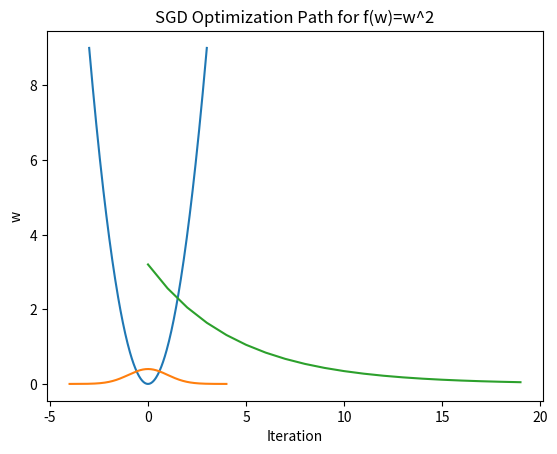

Generate this figure with matplotlib:
import numpy as np
import matplotlib.pyplot as plt

v = np.array([1, 2])
A = np.array([[2, -1], [1, 3]])
Av = A @ v

v, Av

np.linalg.eig(A)

x = np.linspace(-3, 3, 200)
f = x**2
df = 2*x

plt.plot(x, f)
plt.title('f(x) = x^2')
plt.xlabel('x')
plt.ylabel('f(x)')
plt.show()

mu, sigma = 0, 1
x = np.linspace(-4, 4, 300)
p = (1/np.sqrt(2*np.pi*sigma**2)) * np.exp(-(x-mu)**2/(2*sigma**2))

plt.plot(x, p)
plt.title('Normal Distribution')
plt.show()

eta = 0.1
w = 4

trajectory = []
for _ in range(20):
    grad = 2*w
    w = w - eta * grad
    trajectory.append(w)

plt.plot(trajectory)
plt.title('SGD Optimization Path for f(w)=w^2')
plt.xlabel('Iteration')
plt.ylabel('w')
plt.show()